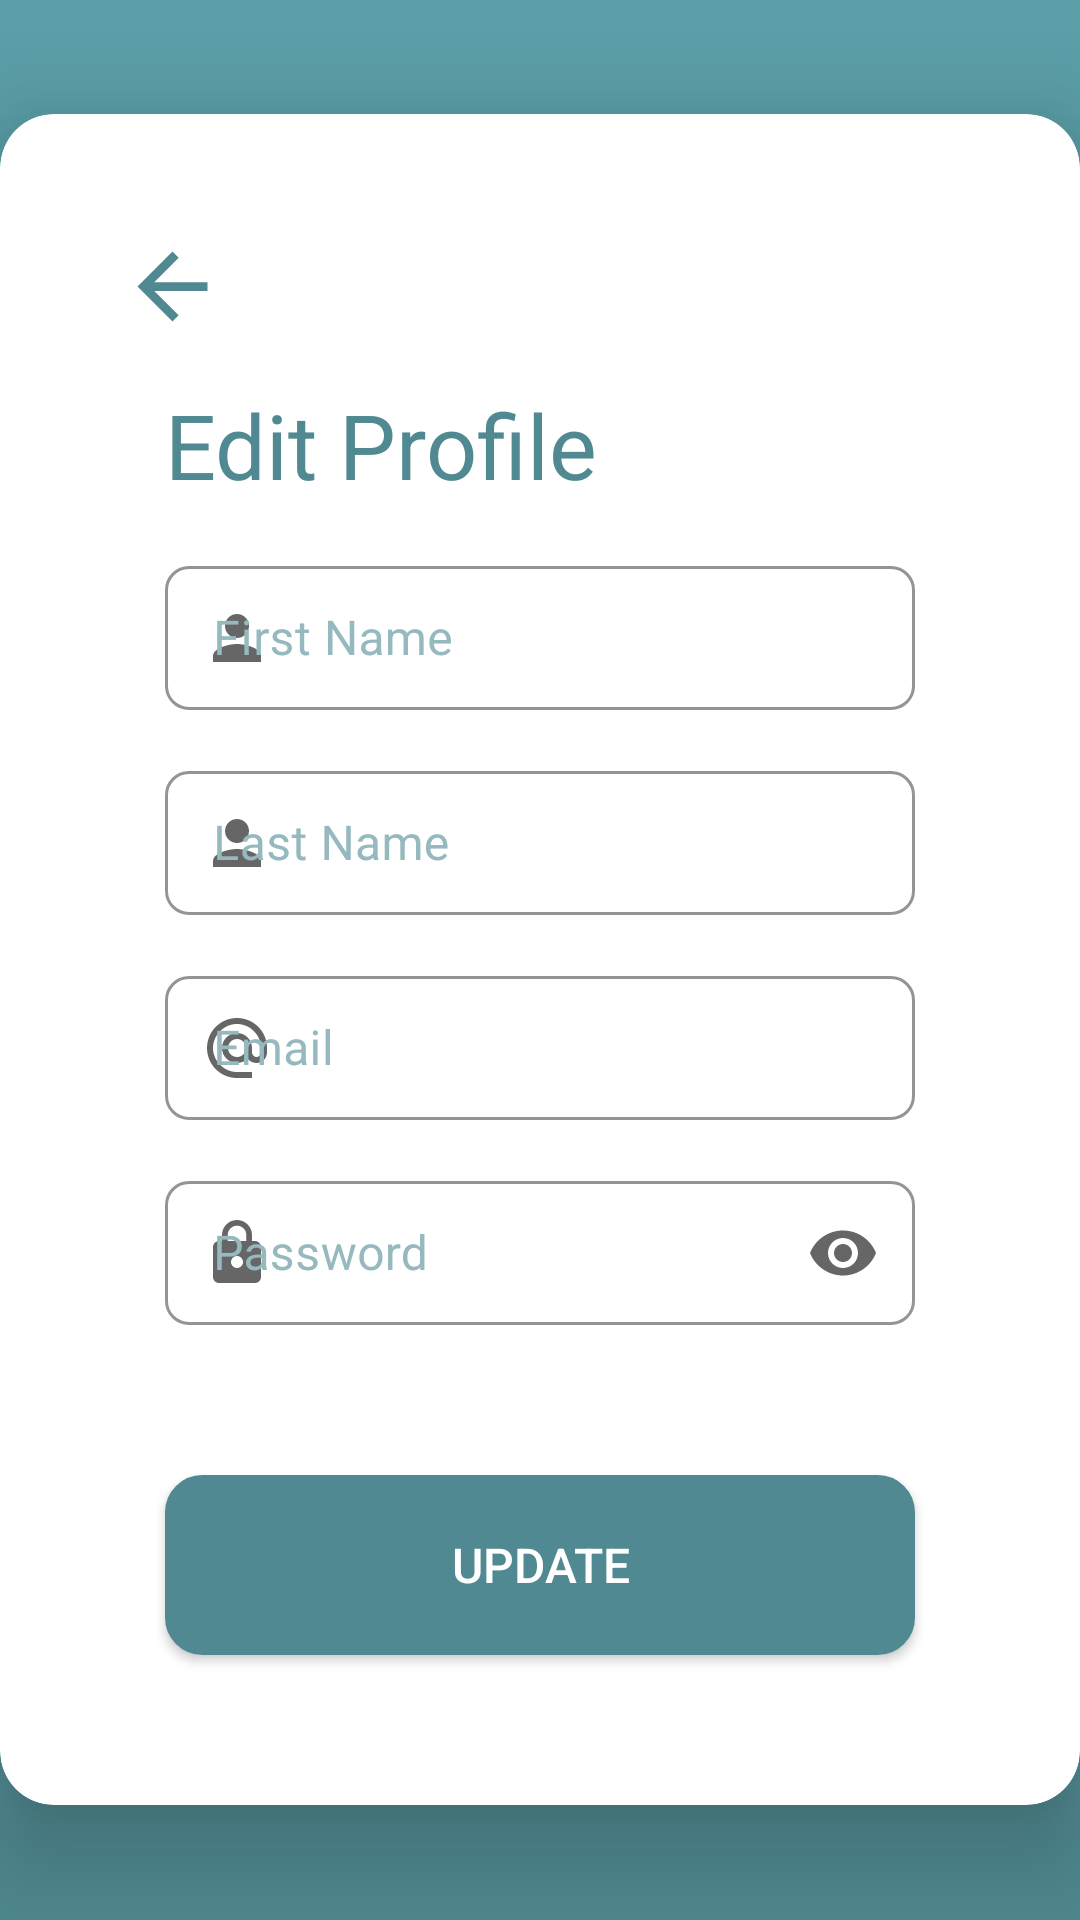

Reconstruct the res/layout file that produces this screen, plus the resources it refers to.
<!-- AndroidManifest.xml: application theme AppTheme -->
<!-- res/layout/activity_edit_profile.xml -->
<?xml version="1.0" encoding="utf-8"?>
<RelativeLayout xmlns:android="http://schemas.android.com/apk/res/android"
    xmlns:app="http://schemas.android.com/apk/res-auto"
    xmlns:tools="http://schemas.android.com/tools"
    android:layout_width="match_parent"
    android:layout_height="match_parent"
    android:background="@drawable/gradient_color_background"
    tools:context=".home.EditProfile">


<androidx.cardview.widget.CardView
    android:layout_width="wrap_content"
    android:layout_height="wrap_content"
    android:layout_marginTop="10dp"
    android:layout_centerHorizontal="true"
    android:layout_centerVertical="true"
    app:cardCornerRadius="18dp"
    app:cardElevation="20dp"
    >
    <LinearLayout
        android:layout_width="match_parent"
        android:layout_height="wrap_content"
        android:orientation="vertical"
        android:layout_marginTop="40dp">

        <ImageView
            android:id="@+id/backButton"
            android:layout_width="35dp"
            android:layout_height="35dp"
            android:src="@drawable/ic_baseline_arrow_back_24"
            android:layout_marginStart="40dp"
            android:layout_marginEnd="330dp"
            android:scaleType="fitXY"
            android:contentDescription="@string/backIcon"
            />


        <TextView
            android:id="@+id/EditProfileTitle"
            android:layout_width="wrap_content"
            android:layout_height="wrap_content"
            android:layout_marginStart="55dp"

            android:layout_marginTop="15dp"
            android:text="@string/EditProf"
            android:textColor="@color/colorPrimary"
            android:textSize="30sp" />

        <LinearLayout
            android:layout_width="match_parent"
            android:layout_height="wrap_content"
            android:orientation="vertical">



            <com.google.android.material.textfield.TextInputLayout
                android:id="@+id/FirstName"
                style="@style/Widget.MaterialComponents.TextInputLayout.OutlinedBox.Dense"
                android:layout_width="match_parent"
                android:layout_height="wrap_content"
                android:hint="@string/hintFirstName"
                android:paddingStart="55dp"
                android:paddingTop="15dp"
                android:paddingEnd="55dp"
                android:textColorHint="@color/lightprimary"
                app:boxCornerRadiusBottomEnd="8dp"
                app:boxCornerRadiusBottomStart="8dp"
                app:boxCornerRadiusTopEnd="8dp"
                app:boxCornerRadiusTopStart="8dp"
                app:boxStrokeColor="@color/colorAccent"
                app:counterTextColor="@color/colorPrimary"

                app:startIconDrawable="@drawable/ic_baseline_person_24">

                <com.google.android.material.textfield.TextInputEditText
                    android:layout_width="match_parent"
                    android:layout_height="match_parent"
                    android:textColor="@color/colorPrimary">

                </com.google.android.material.textfield.TextInputEditText>


            </com.google.android.material.textfield.TextInputLayout>

            <com.google.android.material.textfield.TextInputLayout
                android:id="@+id/LastNameInput"
                style="@style/Widget.MaterialComponents.TextInputLayout.OutlinedBox.Dense"
                android:layout_width="match_parent"
                android:layout_height="wrap_content"
                android:hint="@string/hintLastName"
                android:paddingStart="55dp"
                android:paddingTop="15dp"
                android:paddingEnd="55dp"
                android:textColorHint="@color/lightprimary"
                app:boxCornerRadiusBottomEnd="8dp"
                app:boxCornerRadiusBottomStart="8dp"
                app:boxCornerRadiusTopEnd="8dp"
                app:boxCornerRadiusTopStart="8dp"
                app:boxStrokeColor="@color/colorAccent"
                app:counterTextColor="@color/colorPrimary"
                app:startIconDrawable="@drawable/ic_baseline_person_24">

                <com.google.android.material.textfield.TextInputEditText
                    android:layout_width="match_parent"
                    android:layout_height="match_parent"
                    android:textColor="@color/colorPrimary">

                </com.google.android.material.textfield.TextInputEditText>


            </com.google.android.material.textfield.TextInputLayout>

            <com.google.android.material.textfield.TextInputLayout
                android:id="@+id/EmailInput"
                style="@style/Widget.MaterialComponents.TextInputLayout.OutlinedBox.Dense"
                android:layout_width="match_parent"
                android:layout_height="wrap_content"
                android:hint="@string/hintEmail"
                android:paddingStart="55dp"
                android:paddingTop="15dp"
                android:paddingEnd="55dp"
                android:textColorHint="@color/lightprimary"
                app:boxCornerRadiusBottomEnd="8dp"
                app:boxCornerRadiusBottomStart="8dp"
                app:boxCornerRadiusTopEnd="8dp"
                app:boxCornerRadiusTopStart="8dp"
                app:boxStrokeColor="@color/colorAccent"
                app:counterTextColor="@color/colorPrimary"
                app:startIconDrawable="@drawable/ic_baseline_alternate_email_24">

                <com.google.android.material.textfield.TextInputEditText
                    android:layout_width="match_parent"
                    android:layout_height="match_parent"
                    android:textColor="@color/colorPrimary">

                </com.google.android.material.textfield.TextInputEditText>


            </com.google.android.material.textfield.TextInputLayout>


            <com.google.android.material.textfield.TextInputLayout
                android:id="@+id/PasswordInput"
                style="@style/Widget.MaterialComponents.TextInputLayout.OutlinedBox.Dense"
                android:layout_width="match_parent"
                android:layout_height="wrap_content"
                android:hint="@string/hintPassword"
                android:paddingStart="55dp"
                android:paddingTop="15dp"
                android:paddingEnd="55dp"
                android:textColorHint="@color/lightprimary"
                app:boxCornerRadiusBottomEnd="8dp"
                app:boxCornerRadiusBottomStart="8dp"
                app:boxCornerRadiusTopEnd="8dp"
                app:boxCornerRadiusTopStart="8dp"
                app:boxStrokeColor="@color/colorAccent"
                app:counterTextColor="@color/colorPrimary"
                app:endIconMode="password_toggle"
                app:startIconDrawable="@drawable/ic_baseline_lock_24">

                <com.google.android.material.textfield.TextInputEditText
                    android:layout_width="match_parent"
                    android:layout_height="match_parent"
                    android:inputType="textPassword"
                    android:textColor="@color/colorPrimary">

                </com.google.android.material.textfield.TextInputEditText>

            </com.google.android.material.textfield.TextInputLayout>

            <Button
                android:id="@+id/Next_step_register"
                android:layout_width="match_parent"
                android:layout_height="60dp"
                android:background="@drawable/rounded_button"
                android:clickable="true"
                android:layout_marginTop="50dp"
                android:layout_marginStart="55dp"
                android:layout_marginEnd="55dp"
                android:text="@string/update"
                android:textSize="16sp"
                android:textColor="@color/white"
                android:layout_marginBottom="50dp"


                />

        </LinearLayout>


    </LinearLayout>

</androidx.cardview.widget.CardView>

</RelativeLayout>
<!-- resources referenced by this layout -->
<resources>
  <color name="colorAccent" tools:override="true">#09BC8A</color>
  <color name="colorPrimary">#508991</color>
  <color name="lightprimary">#95B9BE</color>
  <color name="white">#fff</color>
  <!-- drawable gradient_color_background (drawable) -->
  <?xml version="1.0" encoding="utf-8"?>
  <shape xmlns:android="http://schemas.android.com/apk/res/android"
      android:shape="rectangle">
      <gradient
          android:startColor="@color/colorPrimary"
          android:endColor="#5B9FA8"
          android:angle="90" />
  </shape>
  <!-- drawable ic_baseline_alternate_email_24 (drawable) -->
  <vector android:height="24dp" android:tint="#508991"
      android:viewportHeight="24" android:viewportWidth="24"
      android:width="24dp" xmlns:android="http://schemas.android.com/apk/res/android">
      <path android:fillColor="@android:color/white" android:pathData="M12,2C6.48,2 2,6.48 2,12s4.48,10 10,10h5v-2h-5c-4.34,0 -8,-3.66 -8,-8s3.66,-8 8,-8 8,3.66 8,8v1.43c0,0.79 -0.71,1.57 -1.5,1.57s-1.5,-0.78 -1.5,-1.57L17,12c0,-2.76 -2.24,-5 -5,-5s-5,2.24 -5,5 2.24,5 5,5c1.38,0 2.64,-0.56 3.54,-1.47 0.65,0.89 1.77,1.47 2.96,1.47 1.97,0 3.5,-1.6 3.5,-3.57L22,12c0,-5.52 -4.48,-10 -10,-10zM12,15c-1.66,0 -3,-1.34 -3,-3s1.34,-3 3,-3 3,1.34 3,3 -1.34,3 -3,3z"/>
  </vector>
  <!-- drawable ic_baseline_arrow_back_24 (drawable) -->
  <vector android:autoMirrored="true" android:height="24dp"
      android:tint="#508991" android:viewportHeight="24"
      android:viewportWidth="24" android:width="24dp" xmlns:android="http://schemas.android.com/apk/res/android">
      <path android:fillColor="@android:color/white" android:pathData="M20,11H7.83l5.59,-5.59L12,4l-8,8 8,8 1.41,-1.41L7.83,13H20v-2z"/>
  </vector>
  <!-- drawable ic_baseline_lock_24 (drawable) -->
  <vector android:height="24dp" android:tint="#09BC8A"
      android:viewportHeight="24" android:viewportWidth="24"
      android:width="24dp" xmlns:android="http://schemas.android.com/apk/res/android">
      <path android:fillColor="@android:color/white" android:pathData="M18,8h-1L17,6c0,-2.76 -2.24,-5 -5,-5S7,3.24 7,6v2L6,8c-1.1,0 -2,0.9 -2,2v10c0,1.1 0.9,2 2,2h12c1.1,0 2,-0.9 2,-2L20,10c0,-1.1 -0.9,-2 -2,-2zM12,17c-1.1,0 -2,-0.9 -2,-2s0.9,-2 2,-2 2,0.9 2,2 -0.9,2 -2,2zM15.1,8L8.9,8L8.9,6c0,-1.71 1.39,-3.1 3.1,-3.1 1.71,0 3.1,1.39 3.1,3.1v2z"/>
  </vector>
  <!-- drawable ic_baseline_person_24 (drawable) -->
  <vector android:height="24dp" android:tint="#508991"
      android:viewportHeight="24" android:viewportWidth="24"
      android:width="24dp" xmlns:android="http://schemas.android.com/apk/res/android">
      <path android:fillColor="@android:color/white" android:pathData="M12,12c2.21,0 4,-1.79 4,-4s-1.79,-4 -4,-4 -4,1.79 -4,4 1.79,4 4,4zM12,14c-2.67,0 -8,1.34 -8,4v2h16v-2c0,-2.66 -5.33,-4 -8,-4z"/>
  </vector>
  <string name="EditProf">Edit Profile</string>
  <string name="backIcon">back</string>
  <string name="hintEmail">Email</string>
  <string name="hintFirstName">First Name</string>
  <string name="hintLastName">Last Name</string>
  <string name="hintPassword">Password</string>
  <string name="update">UPDATE</string>
  <style name="AppTheme" parent="Theme.MaterialComponents.Light.NoActionBar">
      
          
          <item name="colorPrimary">@color/colorPrimary</item>
          <item name="colorPrimaryDark">@color/colorPrimaryDark</item>
          <item name="colorAccent">@color/colorAccent</item>
  
  </style>
  <color name="colorPrimaryDark">#1E5C62</color>
</resources>
